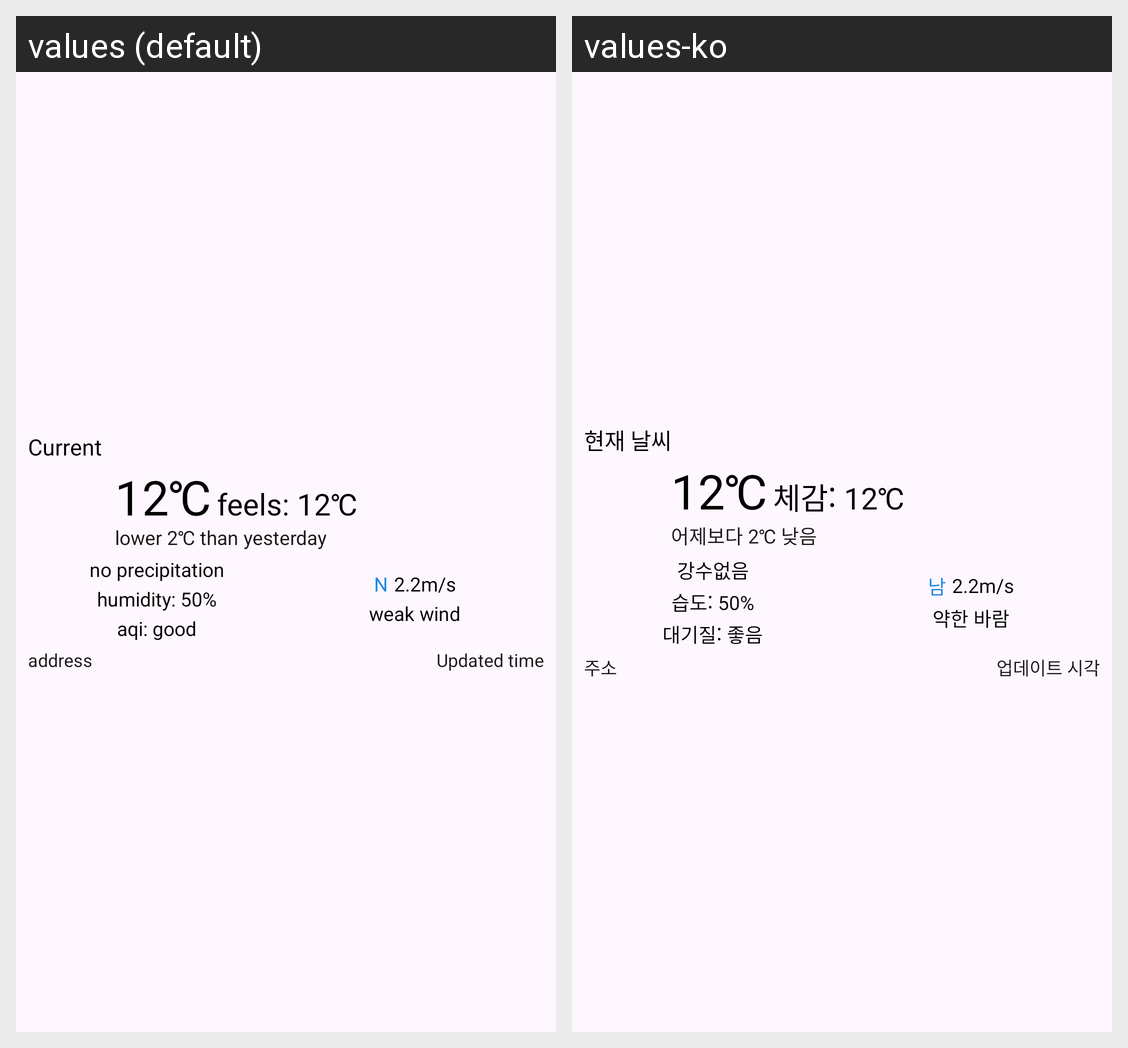

This grid shows one Android layout under two languages. Give, for every string resource on the screen, its name, the default text and each shown locale's text.
Android screen res/layout/second_daily_noti_view.xml rendered under 2 locales, left to right: values (default), values-ko. Device: Nexus 5 (rendered at 1080×1920; each locale shown at half size, 540×960, under a caption strip naming it); theme AppTheme.Black.
Strings drawn on this screen, with the default value and each locale's value (text and hints the layout hard-codes, and strings that could not be matched under every locale, appear in the picture but are not listed):

SecondDailyPushNotification
  values: Current
  values-ko: 현재 날씨

temp_temperature
  values: 12℃
  values-ko: 12℃  [not translated; the default value is used]

temp_feelsLikeTemperature
  values: feels: 12℃
  values-ko: 체감: 12℃

temp_yesterdayTemperature
  values: lower 2℃ than yesterday
  values-ko: 어제보다 2℃ 낮음

temp_noPrecipitation
  values: no precipitation
  values-ko: 강수없음

temp_humidity_str
  values: humidity: 50%
  values-ko: 습도: 50%

temp_airQuality
  values: aqi: good
  values-ko: 대기질: 좋음

temp_windDirection
  values: N
  values-ko: 남

temp_windSpeed
  values: 2.2m/s
  values-ko: 2.2m/s  [not translated; the default value is used]

temp_detailWindStrength
  values: weak wind
  values-ko: 약한 바람

temp_address
  values: address
  values-ko: 주소

updated_time
  values: Updated time
  values-ko: 업데이트 시각
